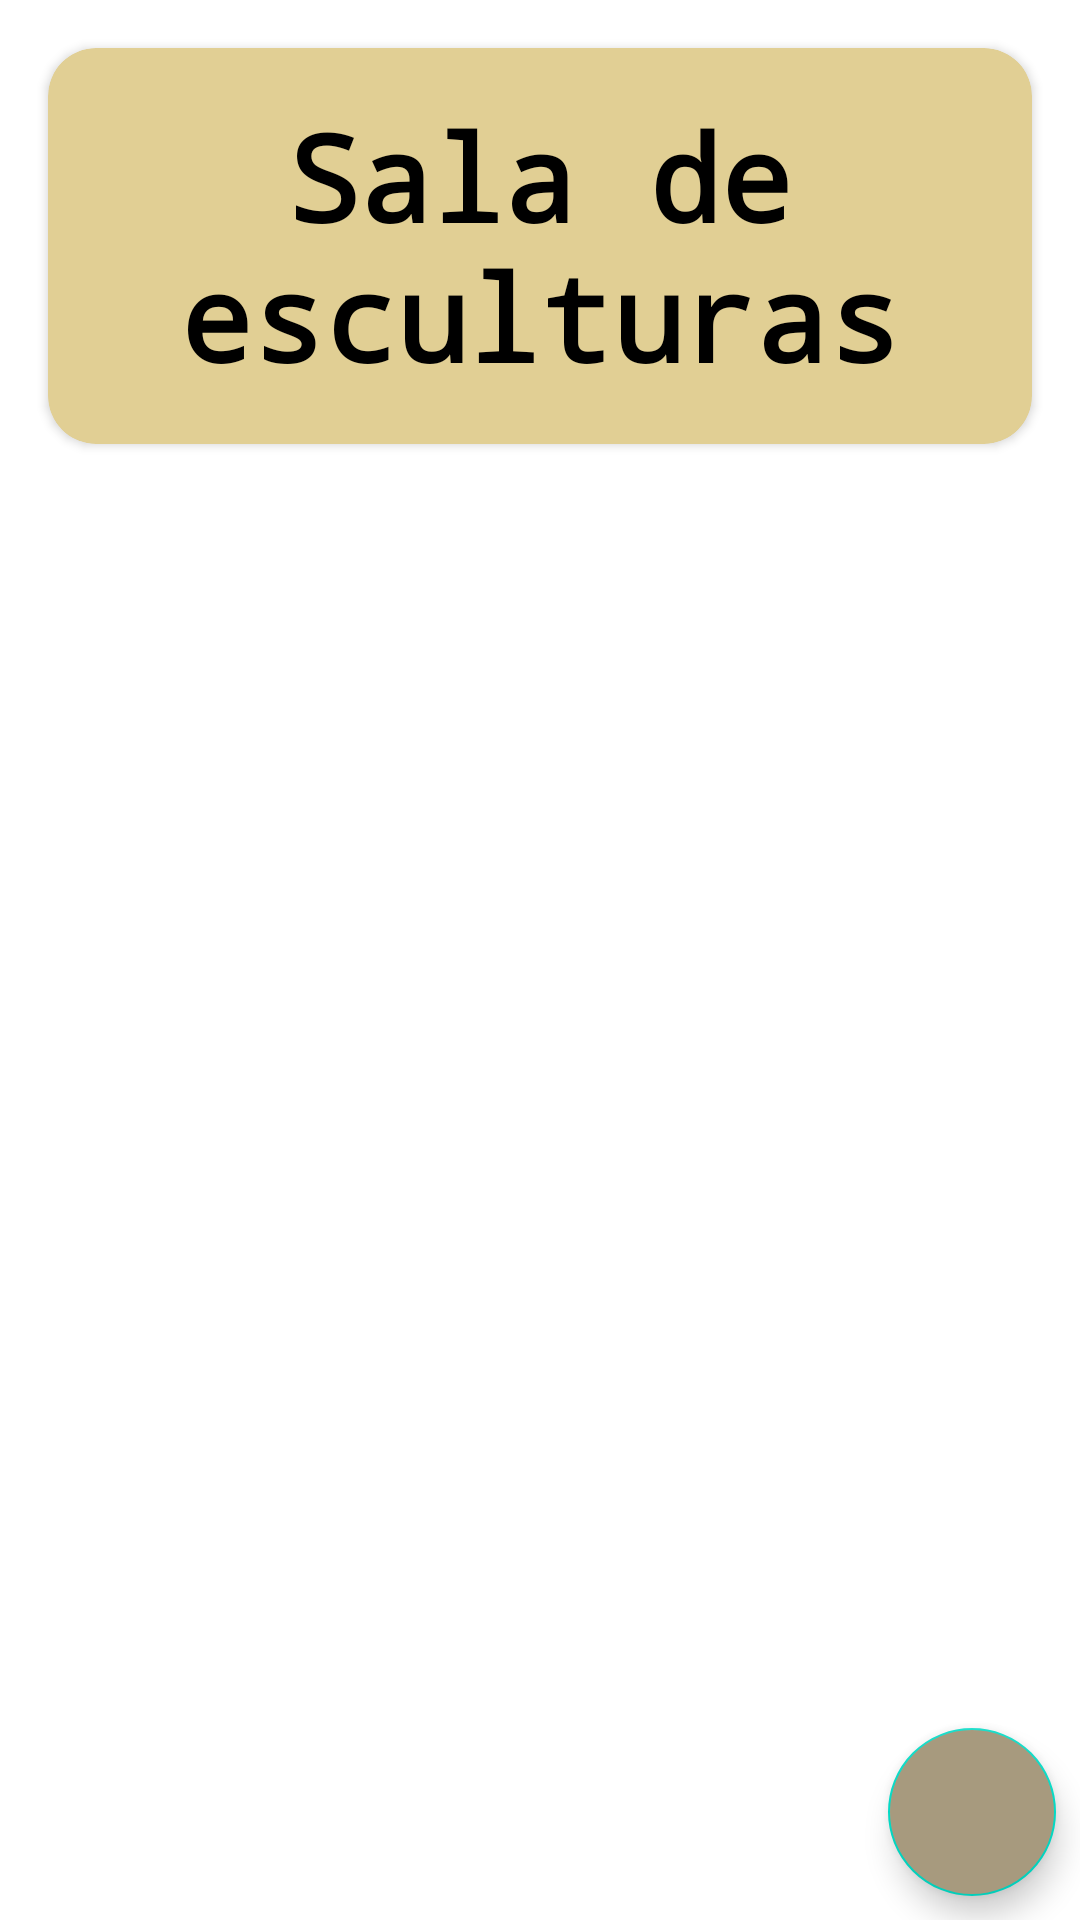

Here is an Android app screen rendered from its layout file. Give the layout XML and the strings, colors and styles it references.
<!-- AndroidManifest.xml: application theme Theme.EsculturaTrackerApp -->
<!-- res/layout/fragment_home.xml -->
<?xml version="1.0" encoding="utf-8"?>
<layout xmlns:android="http://schemas.android.com/apk/res/android"
    xmlns:app="http://schemas.android.com/apk/res-auto"
    xmlns:tools="http://schemas.android.com/tools"
    tools:context=".ui.sculture.home.HomeFragment">

    <androidx.constraintlayout.widget.ConstraintLayout
        android:layout_width="match_parent"
        android:layout_height="match_parent">

        <androidx.cardview.widget.CardView
            android:id="@+id/text_cardview"
            android:layout_width="match_parent"
            android:layout_height="wrap_content"
            android:layout_marginStart="16dp"
            android:layout_marginTop="16dp"
            android:layout_marginEnd="16dp"
            app:layout_constraintEnd_toEndOf="parent"
            app:layout_constraintStart_toStartOf="parent"
            app:layout_constraintTop_toTopOf="parent"
            android:backgroundTint="@color/card"
            app:cardCornerRadius="16dp">

            <TextView
                android:id="@+id/title_textview"
                android:layout_width="wrap_content"
                android:layout_height="wrap_content"
                android:fontFamily="monospace"
                android:text="Sala de esculturas"
                android:layout_marginTop="16dp"
                android:layout_marginBottom="16dp"
                android:textAlignment="center"
                android:textColor="@color/black"
                android:textSize="40sp"
                android:textStyle="bold" />

        </androidx.cardview.widget.CardView>

        <com.google.android.material.floatingactionbutton.FloatingActionButton
            android:id="@+id/action_add_sculture"
            android:layout_width="wrap_content"
            android:layout_height="wrap_content"
            android:layout_marginEnd="8dp"
            android:layout_marginBottom="8dp"
            android:clickable="true"
            android:contentDescription="AddSculture"
            android:src="@drawable/baseline_add_24"
            app:layout_constraintBottom_toBottomOf="parent"
            app:layout_constraintEnd_toEndOf="parent"
            android:backgroundTint="#a79a7e"/>

        <androidx.recyclerview.widget.RecyclerView
            android:id="@+id/recycler_view"
            android:layout_width="match_parent"
            android:layout_height="0dp"
            android:layout_marginStart="16dp"
            android:layout_marginTop="16dp"
            android:layout_marginEnd="16dp"
            app:layout_constraintBottom_toBottomOf="parent"
            app:layout_constraintEnd_toEndOf="parent"
            app:layout_constraintStart_toStartOf="parent"
            app:layout_constraintTop_toBottomOf="@+id/text_cardview" />

    </androidx.constraintlayout.widget.ConstraintLayout>
</layout>
<!-- resources referenced by this layout -->
<resources>
  <color name="black">#FF000000</color>
  <color name="card">#e1cf94</color>
  <style name="Theme.EsculturaTrackerApp" parent="Theme.MaterialComponents.DayNight.NoActionBar">
          
          <item name="colorPrimary">@color/purple_500</item>
          <item name="colorPrimaryVariant">@color/purple_700</item>
          <item name="colorOnPrimary">@color/white</item>
          
          <item name="colorSecondary">@color/teal_200</item>
          <item name="colorSecondaryVariant">@color/teal_700</item>
          <item name="colorOnSecondary">@color/black</item>
          
          <item name="android:statusBarColor">?attr/colorPrimaryVariant</item>
          
      </style>
  <color name="purple_500">#FF6200EE</color>
  <color name="purple_700">#FF3700B3</color>
  <color name="white">#FFFFFFFF</color>
  <color name="teal_200">#FF03DAC5</color>
  <color name="teal_700">#FF018786</color>
</resources>
